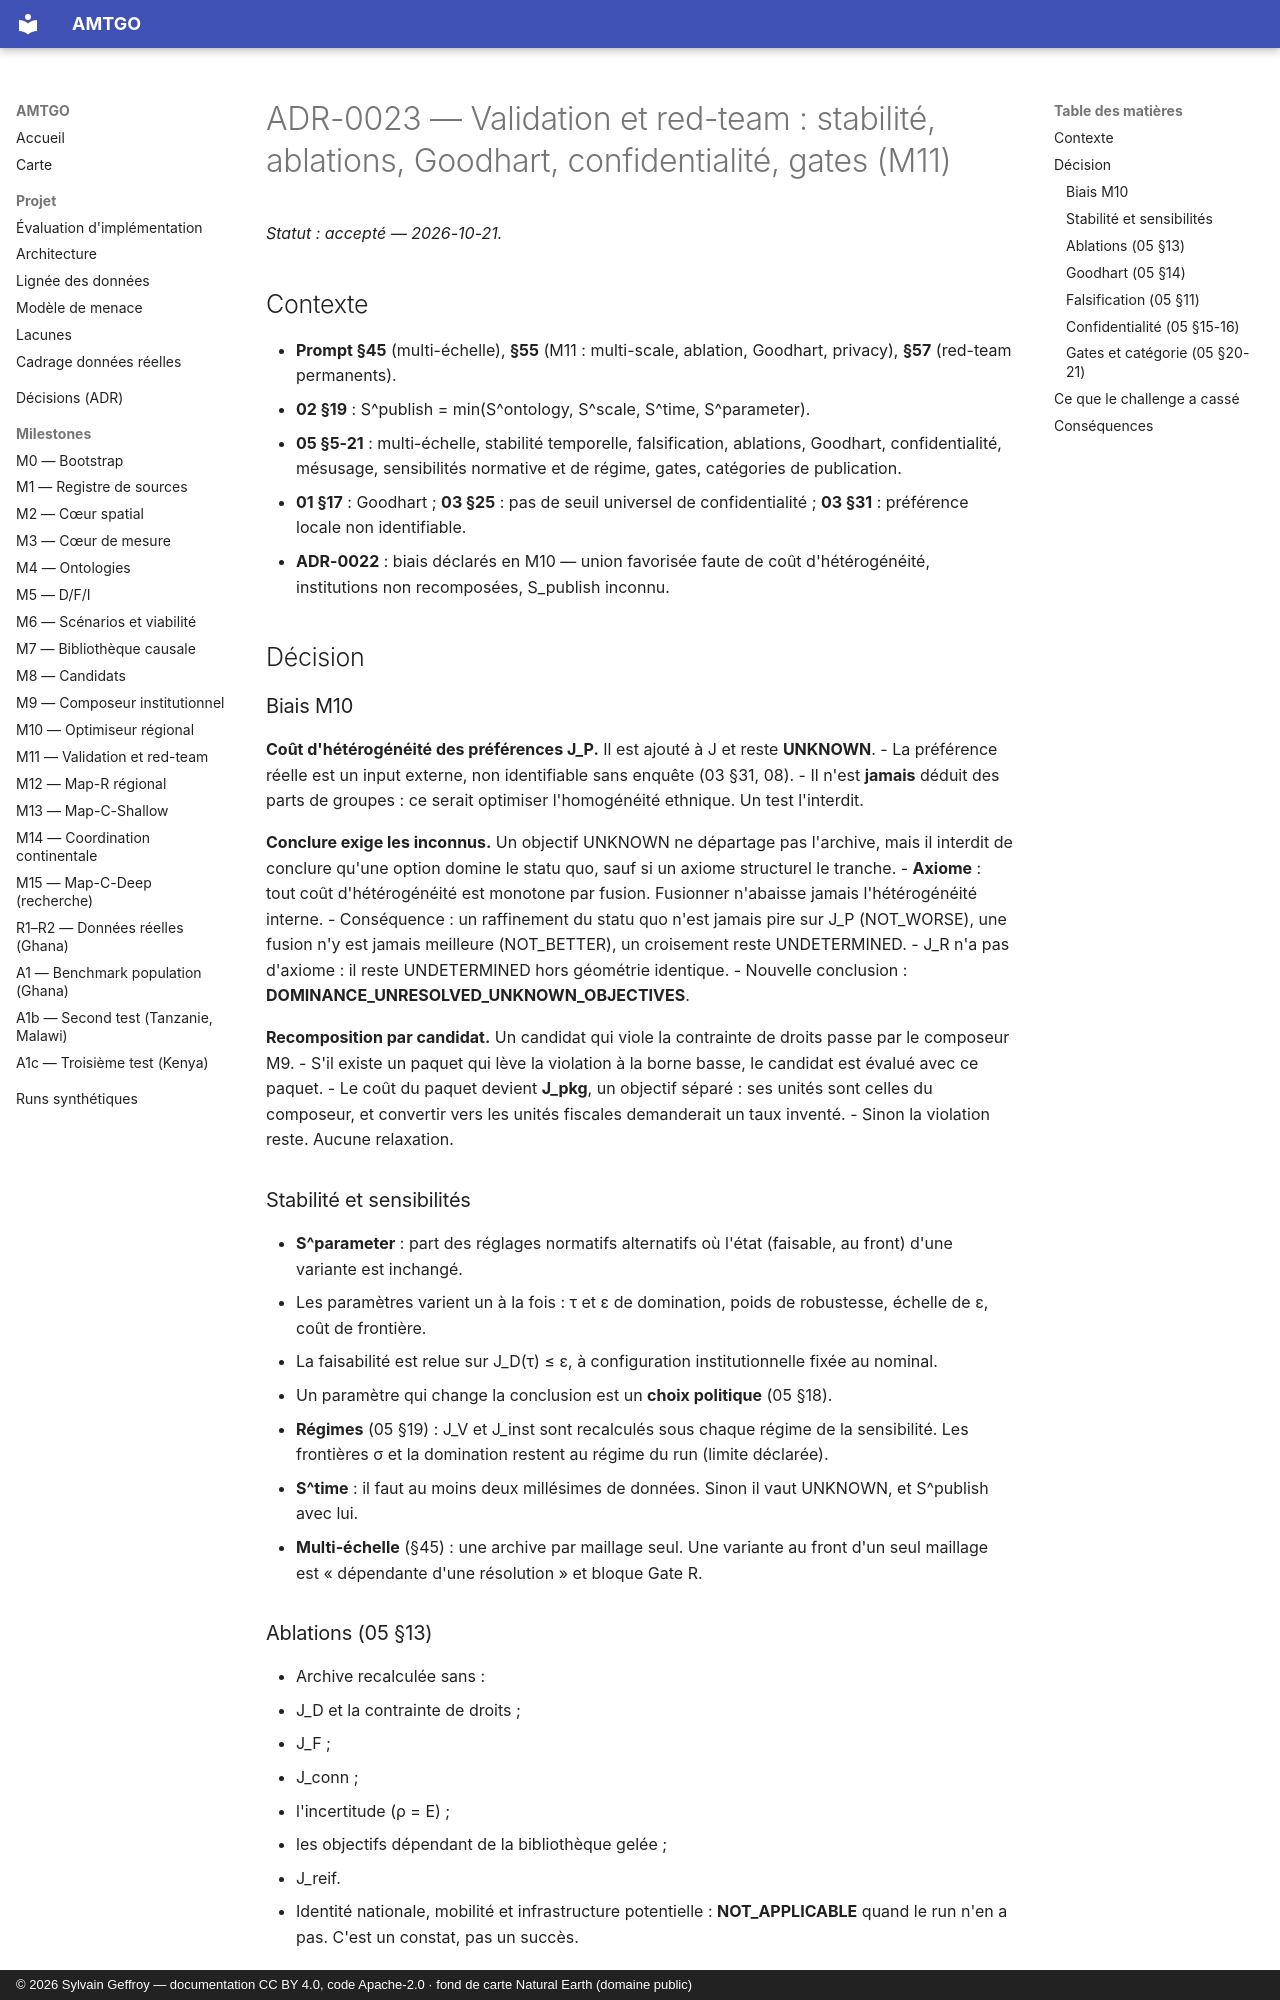

repository: s-geffroy/AMTGO · page: decisions/ADR-0023-validation-red-team/index.html · generator: mkdocs · copyright: © 2026 Sylvain Geffroy — documentation CC BY 4.0, code Apache-2.0 · fond de carte Natural Earth (domaine public)

# ADR-0023 — Validation et red-team : stabilité, ablations, Goodhart, confidentialité, gates (M11)

*Statut : accepté — 2026-10-21.*

## Contexte
- **Prompt §45** (multi-échelle), **§55** (M11 : multi-scale, ablation, Goodhart, privacy), **§57** (red-team permanents).
- **02 §19** : S^publish = min(S^ontology, S^scale, S^time, S^parameter).
- **05 §5-21** : multi-échelle, stabilité temporelle, falsification, ablations, Goodhart, confidentialité, mésusage, sensibilités normative et de régime, gates, catégories de publication.
- **01 §17** : Goodhart ; **03 §25** : pas de seuil universel de confidentialité ; **03 §31** : préférence locale non identifiable.
- **ADR-0022** : biais déclarés en M10 — union favorisée faute de coût d'hétérogénéité, institutions non recomposées, S_publish inconnu.

## Décision

### Biais M10

**Coût d'hétérogénéité des préférences J_P.** Il est ajouté à J et reste **UNKNOWN**.
- La préférence réelle est un input externe, non identifiable sans enquête (03 §31, 08).
- Il n'est **jamais** déduit des parts de groupes : ce serait optimiser l'homogénéité ethnique. Un test l'interdit.

**Conclure exige les inconnus.** Un objectif UNKNOWN ne départage pas l'archive, mais il interdit de conclure qu'une option domine le statu quo, sauf si un axiome structurel le tranche.
- **Axiome** : tout coût d'hétérogénéité est monotone par fusion. Fusionner n'abaisse jamais l'hétérogénéité interne.
- Conséquence : un raffinement du statu quo n'est jamais pire sur J_P (NOT_WORSE), une fusion n'y est jamais meilleure (NOT_BETTER), un croisement reste UNDETERMINED.
- J_R n'a pas d'axiome : il reste UNDETERMINED hors géométrie identique.
- Nouvelle conclusion : **DOMINANCE_UNRESOLVED_UNKNOWN_OBJECTIVES**.

**Recomposition par candidat.** Un candidat qui viole la contrainte de droits passe par le composeur M9.
- S'il existe un paquet qui lève la violation à la borne basse, le candidat est évalué avec ce paquet.
- Le coût du paquet devient **J_pkg**, un objectif séparé : ses unités sont celles du composeur, et convertir vers les unités fiscales demanderait un taux inventé.
- Sinon la violation reste. Aucune relaxation.

### Stabilité et sensibilités
- **S^parameter** : part des réglages normatifs alternatifs où l'état (faisable, au front) d'une variante est inchangé.
  - Les paramètres varient un à la fois : τ et ε de domination, poids de robustesse, échelle de ε, coût de frontière.
  - La faisabilité est relue sur J_D(τ) ≤ ε, à configuration institutionnelle fixée au nominal.
  - Un paramètre qui change la conclusion est un **choix politique** (05 §18).
- **Régimes** (05 §19) : J_V et J_inst sont recalculés sous chaque régime de la sensibilité. Les frontières σ et la domination restent au régime du run (limite déclarée).
- **S^time** : il faut au moins deux millésimes de données. Sinon il vaut UNKNOWN, et S^publish avec lui.
- **Multi-échelle** (§45) : une archive par maillage seul. Une variante au front d'un seul maillage est « dépendante d'une résolution » et bloque Gate R.

### Ablations (05 §13)
- Archive recalculée sans :
  - J_D et la contrainte de droits ;
  - J_F ;
  - J_conn ;
  - l'incertitude (ρ = E) ;
  - les objectifs dépendant de la bibliothèque gelée ;
  - J_reif.
- Identité nationale, mobilité et infrastructure potentielle : **NOT_APPLICABLE** quand le run n'en a pas. C'est un constat, pas un succès.
